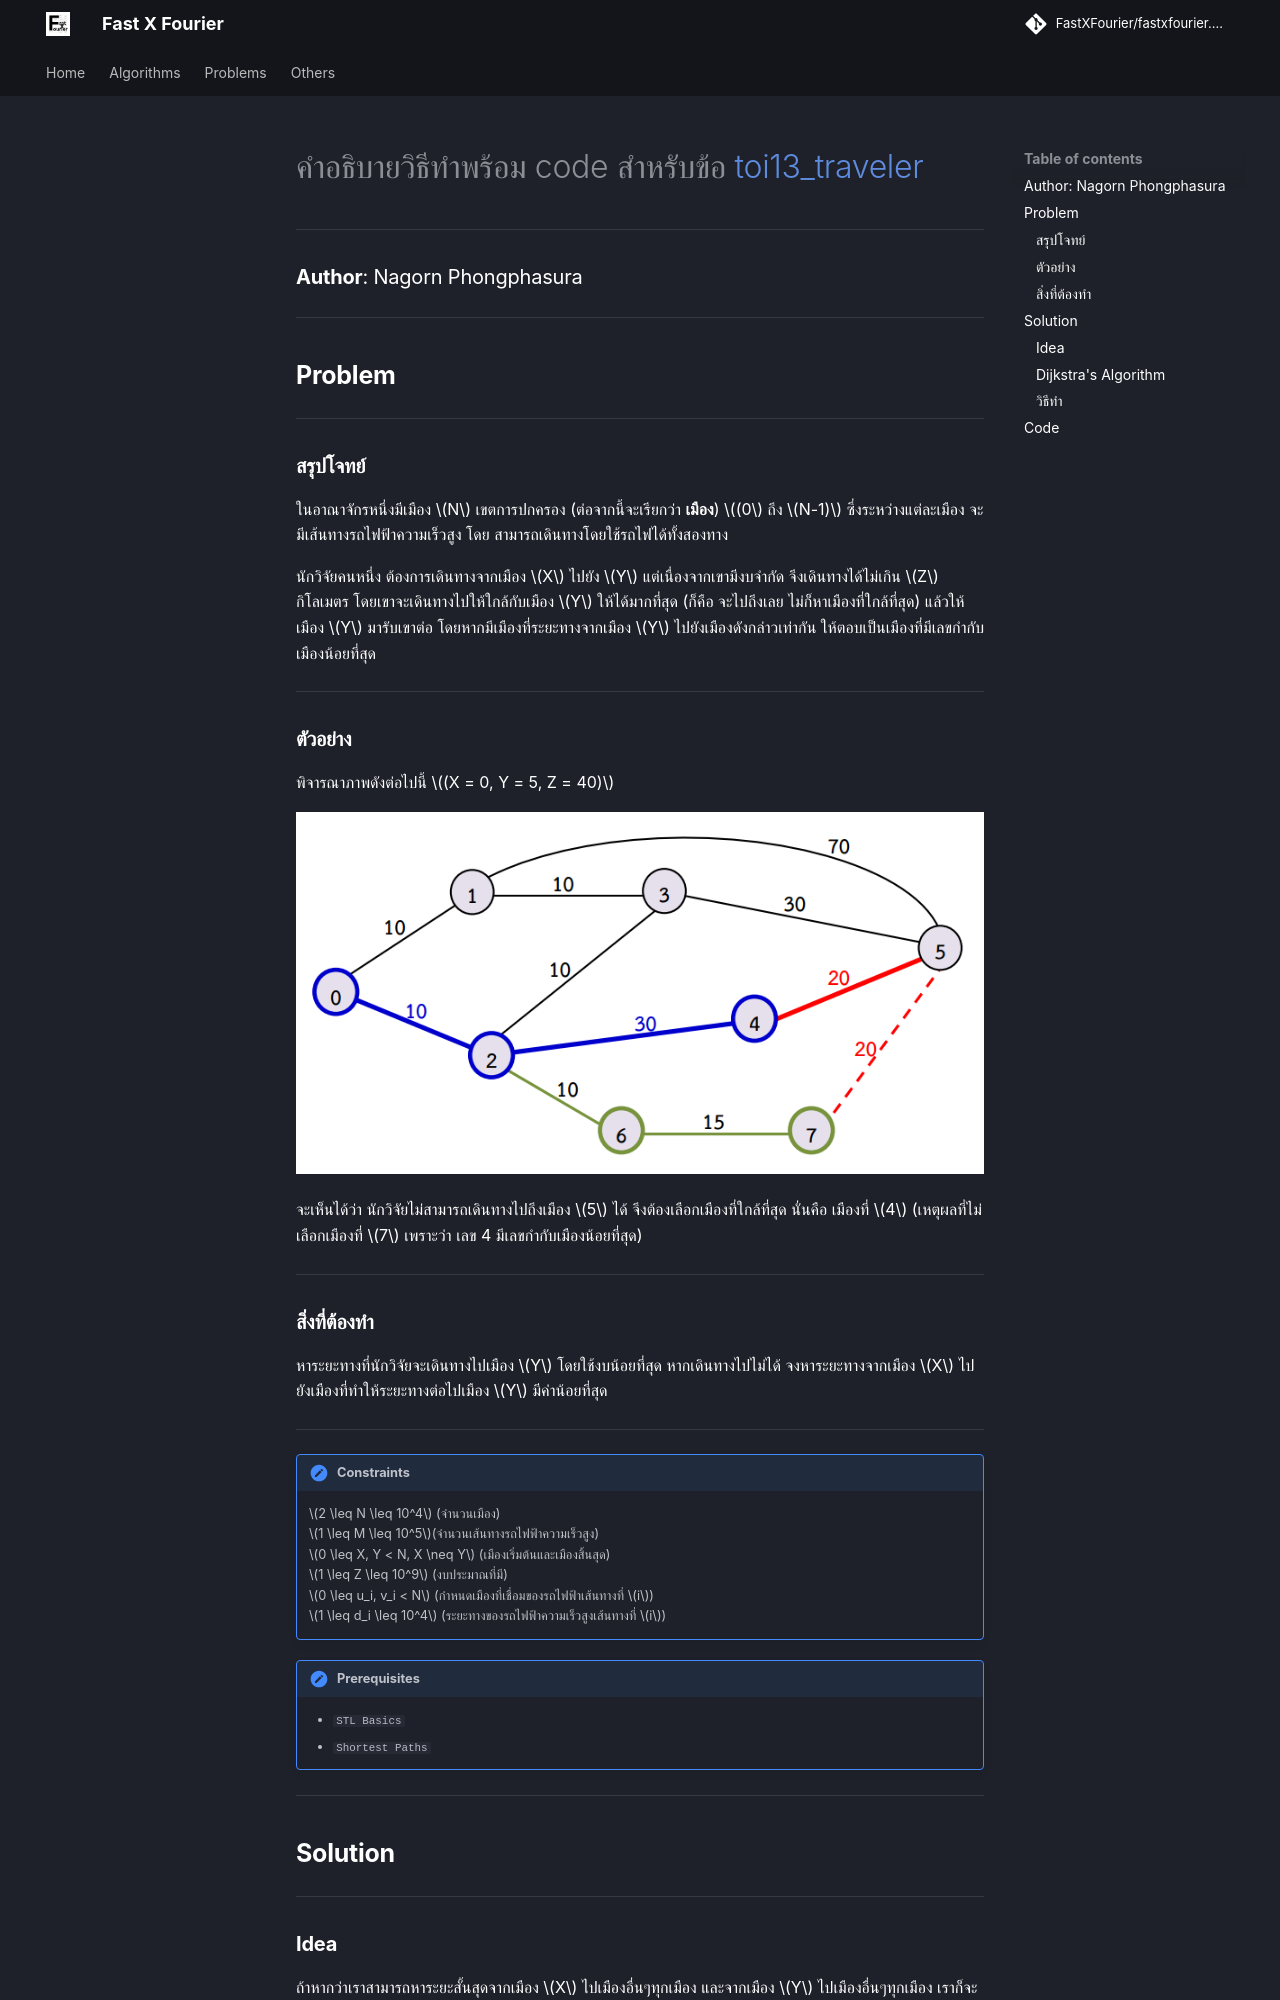

repository: FastXFourier/fastxfourier.github.io · page: problems/toi13_traveler/index.html · generator: mkdocs

---
title: TOI13_Traveler
---
# คำอธิบายวิธีทำพร้อม code สำหรับข้อ [toi13_traveler](https://programming.in.th/tasks/toi13_traveler)
---
### **Author**: Nagorn Phongphasura
---

## **Problem**
---

### **สรุปโจทย์**

ในอาณาจักรหนึ่งมีเมือง $N$ เขตการปกครอง (ต่อจากนี้จะเรียกว่า **เมือง**) $(0$ ถึง $N-1)$ ซึ่งระหว่างแต่ละเมือง จะมีเส้นทางรถไฟฟ้าความเร็วสูง โดย สามารถเดินทางโดยใช้รถไฟได้ทั้งสองทาง

นักวิจัยคนหนึ่ง ต้องการเดินทางจากเมือง $X$ ไปยัง $Y$ แต่เนื่องจากเขามีงบจำกัด จึงเดินทางได้ไม่เกิน $Z$ กิโลเมตร โดยเขาจะเดินทางไปให้ใกล้กับเมือง $Y$ ให้ได้มากที่สุด (ก็คือ จะไปถึงเลย ไม่ก็หาเมืองที่ใกล้ที่สุด) แล้วให้เมือง $Y$ มารับเขาต่อ โดยหากมีเมืองที่ระยะทางจากเมือง $Y$ ไปยังเมืองดังกล่าวเท่ากัน ให้ตอบเป็นเมืองที่มีเลขกำกับเมืองน้อยที่สุด

---

### **ตัวอย่าง**
พิจารณาภาพดังต่อไปนี้ $(X = 0, Y = 5, Z = 40)$

![example1](../assets/images/toi13_traveler.png)

จะเห็นได้ว่า นักวิจัยไม่สามารถเดินทางไปถึงเมือง $5$ ได้ จึงต้องเลือกเมืองที่ใกล้ที่สุด นั่นคือ เมืองที่ $4$ (เหตุผลที่ไม่เลือกเมืองที่ $7$ เพราะว่า เลข 4 มีเลขกำกับเมืองน้อยที่สุด)

---

### **สิ่งที่ต้องทำ**

หาระยะทางที่นักวิจัยจะเดินทางไปเมือง $Y$ โดยใช้งบน้อยที่สุด หากเดินทางไปไม่ได้ จงหาระยะทางจากเมือง $X$ ไปยังเมืองที่ทำให้ระยะทางต่อไปเมือง $Y$ มีค่าน้อยที่สุด

---

!!! note "Constraints"
    $2 \leq N \leq 10^4$ (จำนวนเมือง)<br>
    $1 \leq M \leq 10^5$(จำนวนเส้นทางรถไฟฟ้าความเร็วสูง)<br>
    $0 \leq X, Y < N, X \neq Y$ (เมืองเริ่มต้นและเมืองสิ้นสุด)<br>
    $1 \leq Z \leq 10^9$ (งบประมาณที่มี)<br>
    $0 \leq u_i, v_i < N$ (กำหนดเมืองที่เชื่อมของรถไฟฟ้าเส้นทางที่ $i$)<br>
    $1 \leq d_i \leq 10^4$ (ระยะทางของรถไฟฟ้าความเร็วสูงเส้นทางที่ $i$)<br>

!!! note "Prerequisites"
    - `STL Basics`
    - `Shortest Paths`

---

## **Solution**

---

### **Idea**
ถ้าหากว่าเราสามารถหาระยะสั้นสุดจากเมือง $X$ ไปเมืองอื่นๆทุกเมือง และจากเมือง $Y$ ไปเมืองอื่นๆทุกเมือง เราก็จะต้องทำต่อแค่ 2 ขั้นตอน ดังนี้

1. เช็กว่า ระยะสั้นสุดจากเมือง $X$ ไป $Y$ $\leq Z$ หรือไม่ หากใช่ ก็ตอบระยะทางดังกล่าวได้เลย
2. หากไม่ใช่ ก็ให้ loop ตั้งแต่เมือง $0$ ถึง $N - 1$ แล้วทำขั้นตอนดังต่อไปนี้ (กำหนดให้เมืองที่กำลัง loop อยู่ เป็นเมืองที่ $i$)<br> 
    - ตรวจสอบว่า ระยะทางจากเมือง $X$ ไปเมือง $i$ $\leq Z$ หรือไม่
        - **ไม่ใช่:** ข้ามไปได้เลย เพราะไม่ว่ายังไงก็ไม่สามารถเดินทางมาได้อยู่แล้ว
        - **ใช่:** ให้ตรวจสอบว่า ระยะทางจากเมือง $Y$ มายังเมือง $i$ มีค่าน้อยว่าระยะที่น้อยที่สุดที่เก็บเอาไว้หรือไม่ ถ้าใช่ ให้เก็บระยะต่ำสุดใหม่เป็นระยะจาก $Y$ มายังเมือง $i$ (นั่นคือ เลือกใช้เมือง $i$ เป็นเมืองที่จะเดินทางจาก $X$ มา แล้วให้เมือง $Y$ มารับ)

---
